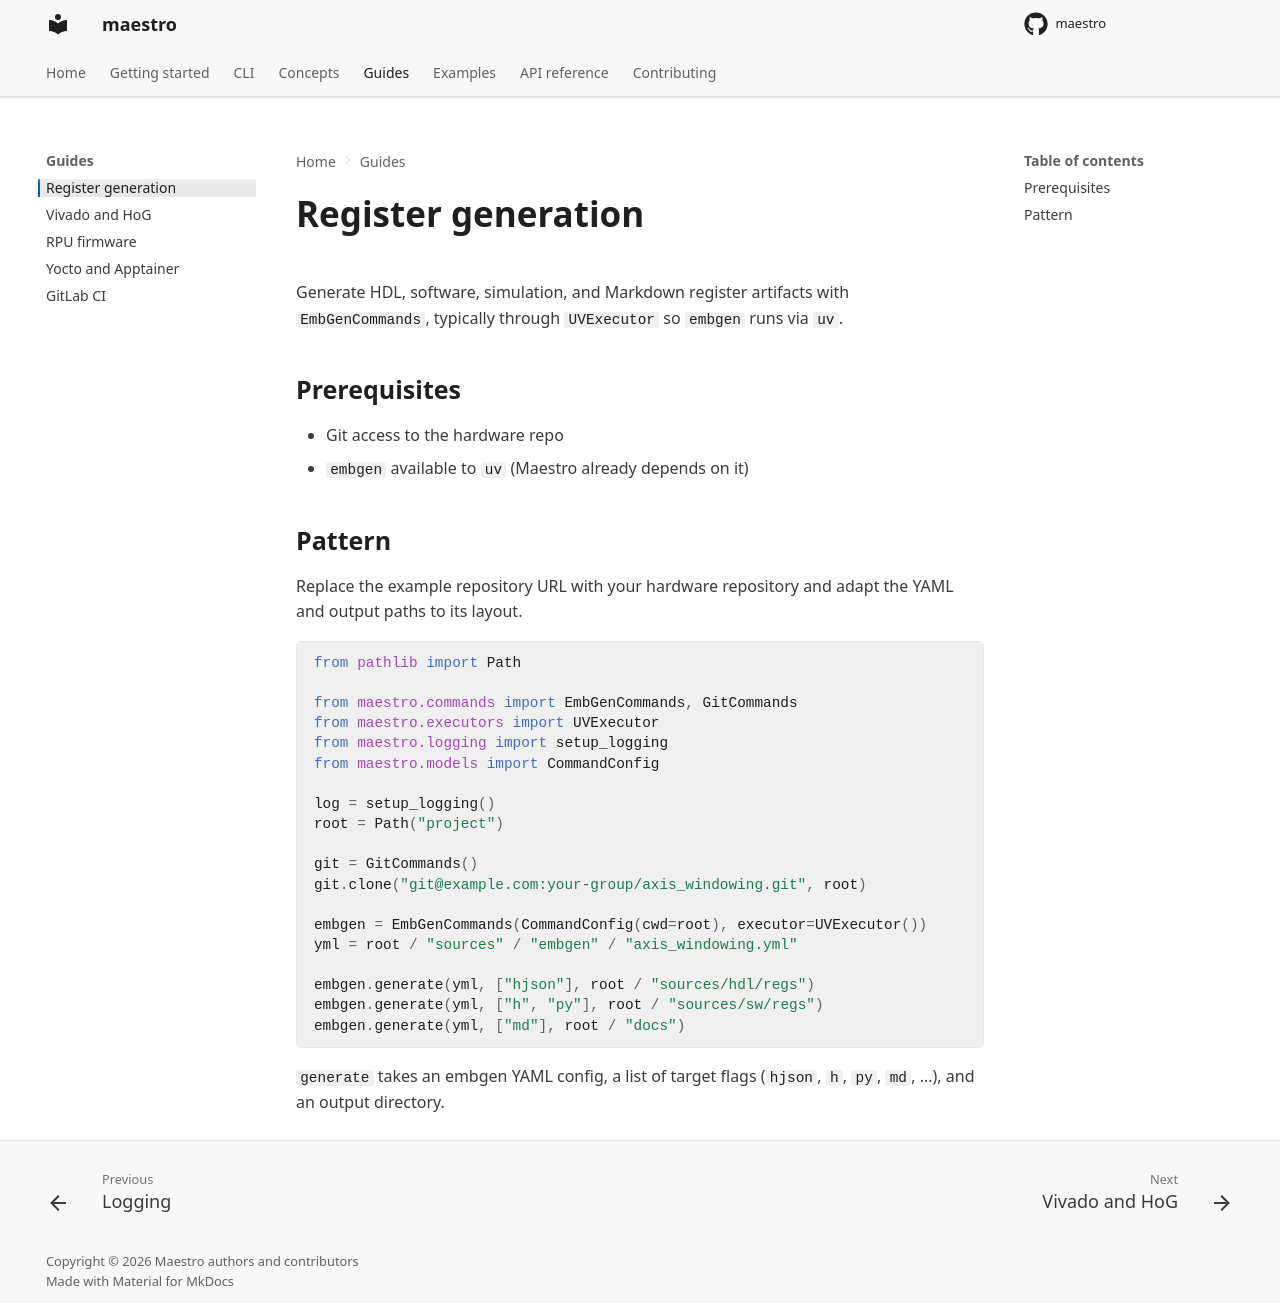

repository: Spare-Logic/maestro · page: guides/register-generation/index.html · generator: mkdocs

<!--
SPDX-FileCopyrightText: 2026 Maestro authors and contributors
SPDX-FileContributor: Cedric Hirschi <cedr02@live.com>
SPDX-FileContributor: Tim Frey <timfreyb@gmail.com>

SPDX-License-Identifier: Apache-2.0
-->

# Register generation

Generate HDL, software, simulation, and Markdown register artifacts with
`EmbGenCommands`, typically through `UVExecutor` so `embgen` runs via `uv`.

## Prerequisites

- Git access to the hardware repo
- `embgen` available to `uv` (Maestro already depends on it)

## Pattern

Replace the example repository URL with your hardware repository and adapt the
YAML and output paths to its layout.

```python
from pathlib import Path

from maestro.commands import EmbGenCommands, GitCommands
from maestro.executors import UVExecutor
from maestro.logging import setup_logging
from maestro.models import CommandConfig

log = setup_logging()
root = Path("project")

git = GitCommands()
git.clone("git@example.com:your-group/axis_windowing.git", root)

embgen = EmbGenCommands(CommandConfig(cwd=root), executor=UVExecutor())
yml = root / "sources" / "embgen" / "axis_windowing.yml"

embgen.generate(yml, ["hjson"], root / "sources/hdl/regs")
embgen.generate(yml, ["h", "py"], root / "sources/sw/regs")
embgen.generate(yml, ["md"], root / "docs")
```

`generate` takes an embgen YAML config, a list of target flags (`hjson`, `h`,
`py`, `md`, ...), and an output directory.
